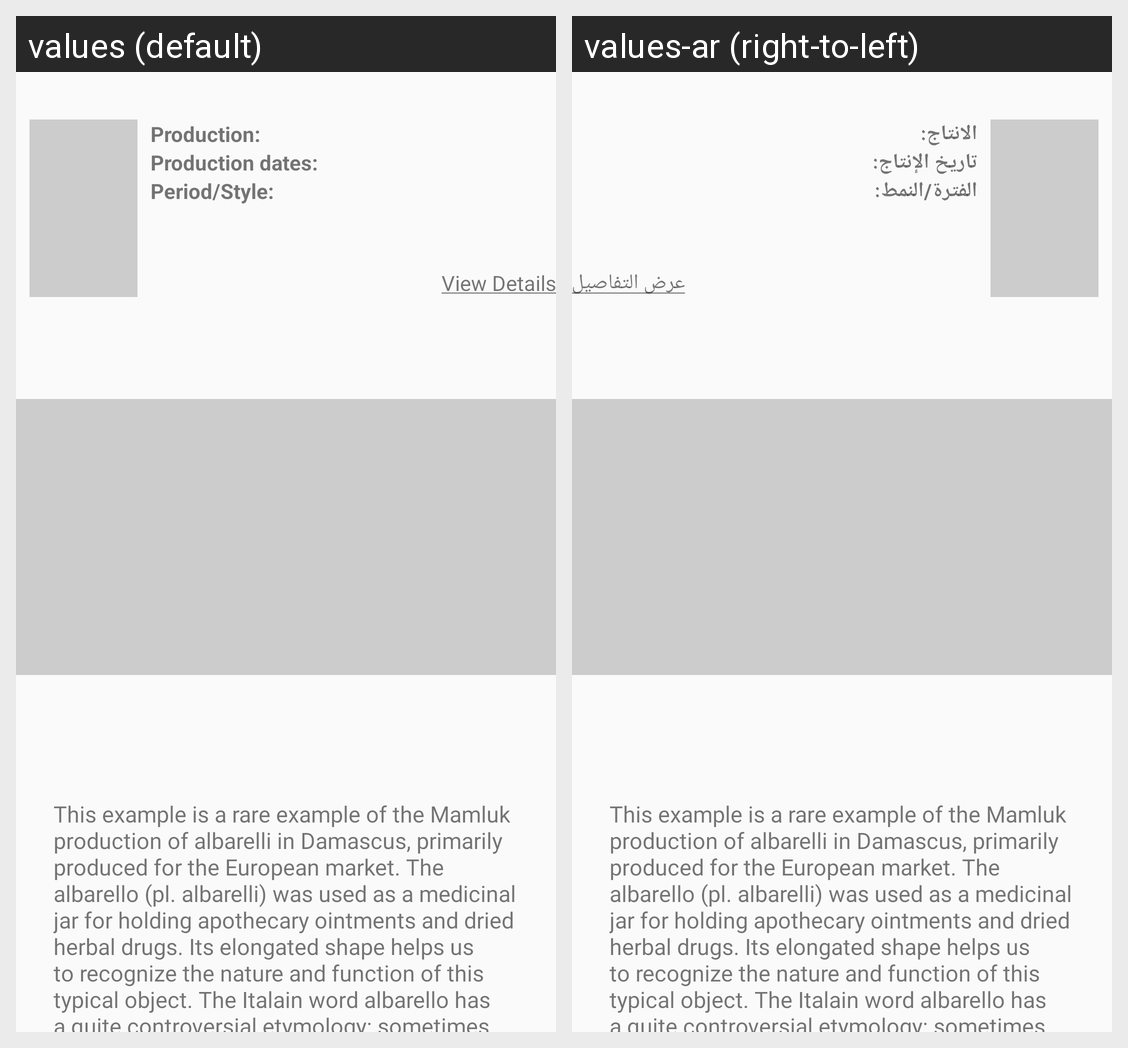

Locale-by-locale string values for the Android screen shown in this grid:
Android screen res/layout/floormap_bottomsheet.xml rendered under 2 locales, left to right: values (default), values-ar (right-to-left). Device: Nexus 5 (rendered at 1080×1920; each locale shown at half size, 540×960, under a caption strip naming it); theme AppTheme.
Strings drawn on this screen, with the default value and each locale's value (text and hints the layout hard-codes, and strings that could not be matched under every locale, appear in the picture but are not listed):

production_text
  values: Production:
  values-ar: الانتاج:

production_dates
  values: Production dates:
  values-ar: تاريخ الإنتاج:

period_style
  values: Period/Style:
  values-ar: الفترة/النمط:

view_details
  values: View Details
  values-ar: عرض التفاصيل

floormap_detail1
  values: This example is a rare example of the Mamluk production of albarelli in Damascus, primarily produced for the European market. The albarello (pl. albarelli) was used as a medicinal jar for holding apothecary ointments and dried herbal drugs. Its elongated shape helps us to recognize the nature and function of this typical object. The Italain word albarello has a quite controversial etymology: …[clipped]
  values-ar: This example is a rare example of the Mamluk production of albarelli in Damascus, primarily produced for the European market. The albarello (pl. albarelli) was used as a medicinal jar for holding apothecary ointments and dried herbal drugs. Its elongated shape helps us to recognize the nature and function of this typical object. The Italain word albarello has a quite controversial etymology: …[clipped]
